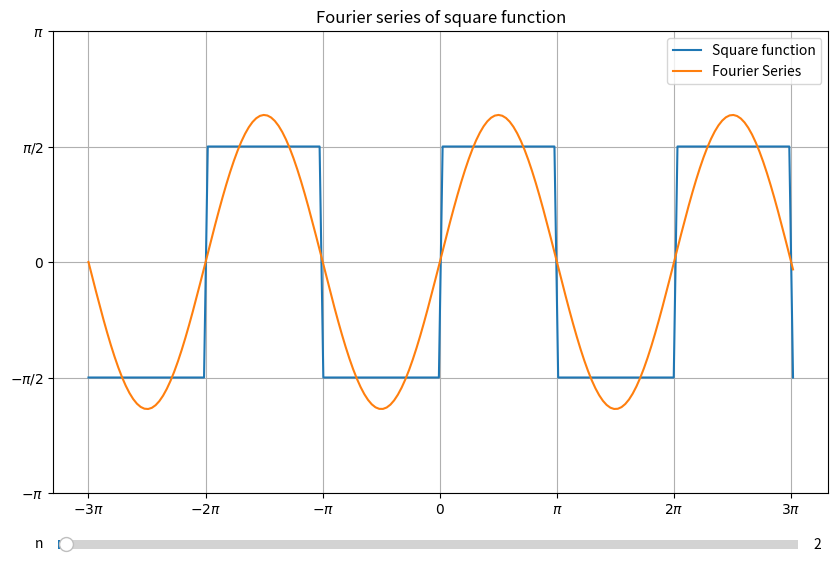

Reproduce this figure in Python.
import numpy as np
import matplotlib.pyplot as plt
from matplotlib.widgets import Slider


t = np.arange(-3*np.pi, 3*np.pi + 0.1, 0.1)

#Square function
def sqf(x):
    k = np.floor(x/np.pi)
    if k%2 == 0:
        return np.pi/2
    else:
        return -np.pi/2
        return -np.pi/2


#Coefficient
def coeff(n):
    return (1-np.cos(n*np.pi))/n


N_array = lambda n: np.arange(1, n + 1)

#Combine series
def Fourier(n):
    i = 1
    F = 0*t
    while i < n:
        F = F + coeff(i)*np.sin(i*t)
        i = i + 1
    return F


f1 = np.array(list(map(sqf, t)))
f2 = Fourier(2)
        
plt.figure(figsize=(10, 6))
plt.plot(t, f1, label='Square function')
Series,  = plt.plot(t, f2, label='Fourier Series')
plt.grid()
plt.legend()
plt.title('Fourier series of square function')
plt.xticks([-3*np.pi, -2*np.pi, -1*np.pi, 0, np.pi, 2*np.pi, 3*np.pi],
            ['$-3\pi$', '$-2\pi$', '$-\pi$', '$0$', '$\pi$',
            '$2\pi$','$3\pi$'])
plt.yticks([-np.pi, -np.pi/2, 0, np.pi/2, np.pi],
           ['$-\pi$', '$-\pi/2$', '$0$', '$\pi/2$', '$\pi$'])

#For slider bar
bar = plt.axes([0.13, 0.01, 0.74, 0.03])
slider = Slider(bar, 'n', 0, 200, valinit=2, valstep=1)

#Update value of n
def update(val):
    val_n = slider.val
    Series.set_ydata(Fourier(val_n))

slider.on_changed(update)

plt.show()
